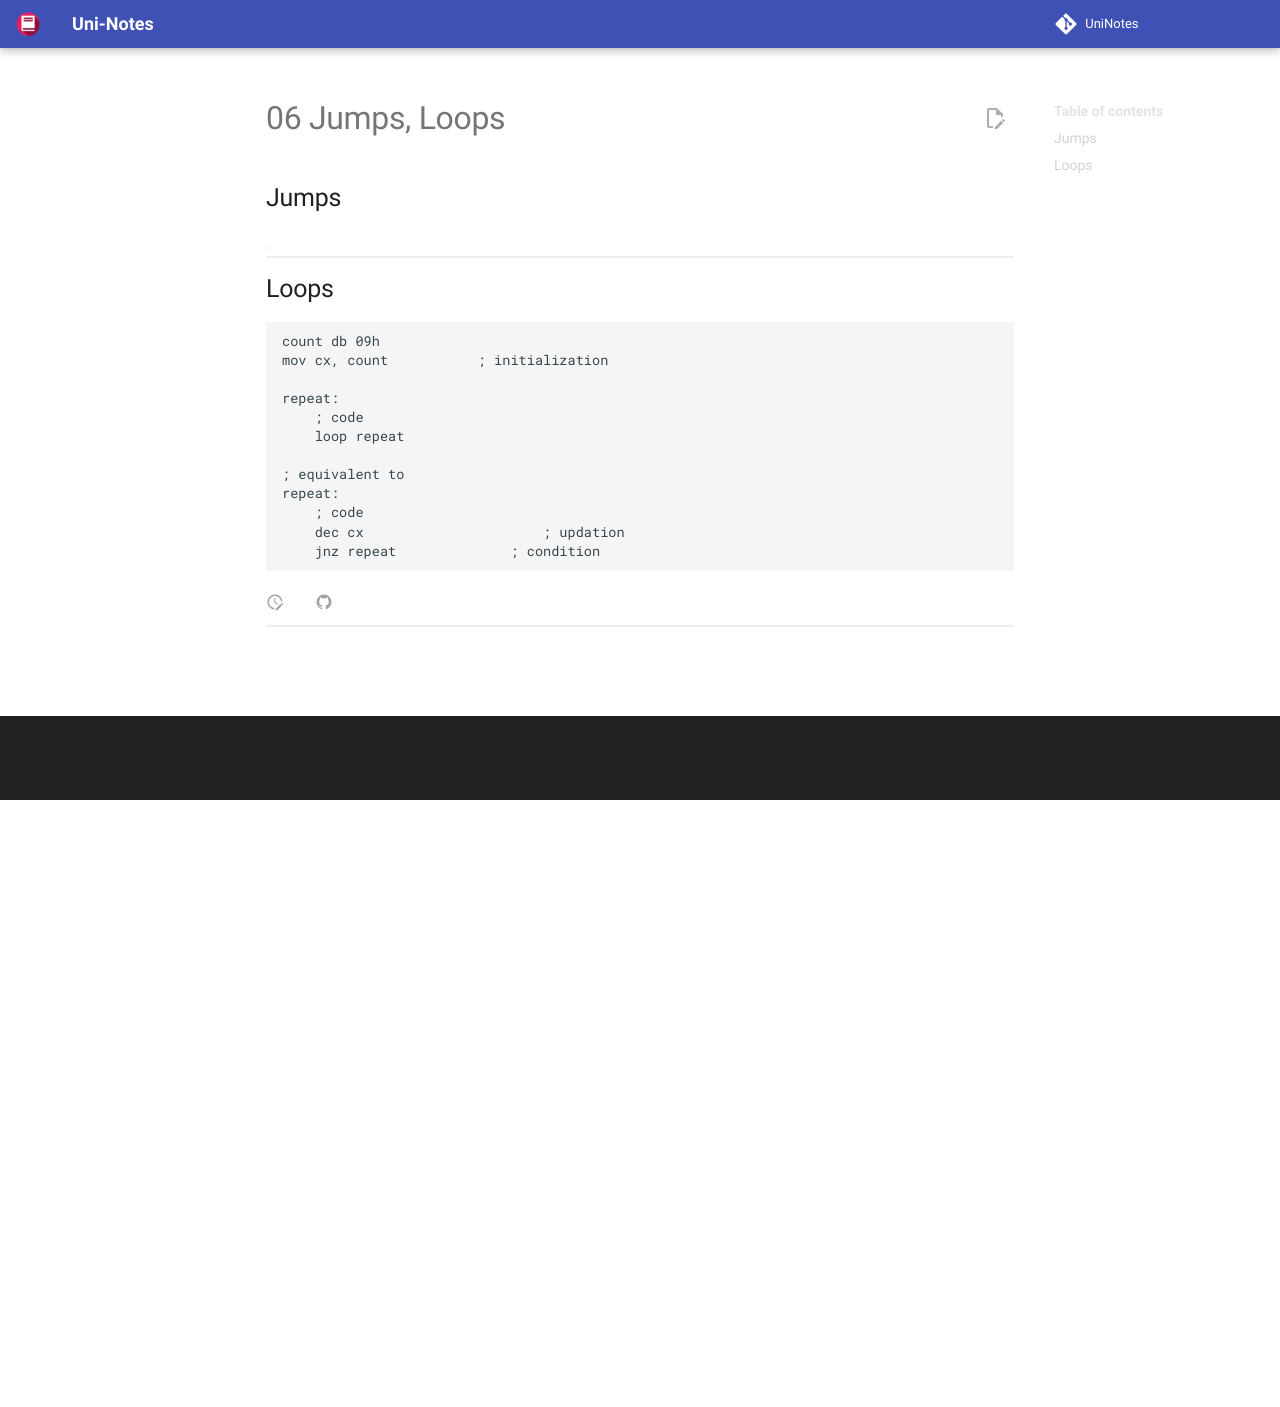

repository: uni-notes/uni-notes · page: 2_Core/MicroProcessors_&_Interfacing/06_Jumps,_Loops/index.html · generator: mkdocs

## Jumps

| Jump  | Displacement | Range           |
| ----- | ------------ | --------------- |
| Short | 8 bits       | $-128 \iff 127$ |
| Near  | 16 bits      |                 |

## Loops

```assembly
count db 09h
mov cx, count 			; initialization

repeat:
	; code
	loop repeat
	
; equivalent to
repeat:
	; code
	dec cx 						; updation
	jnz repeat 				; condition
```
